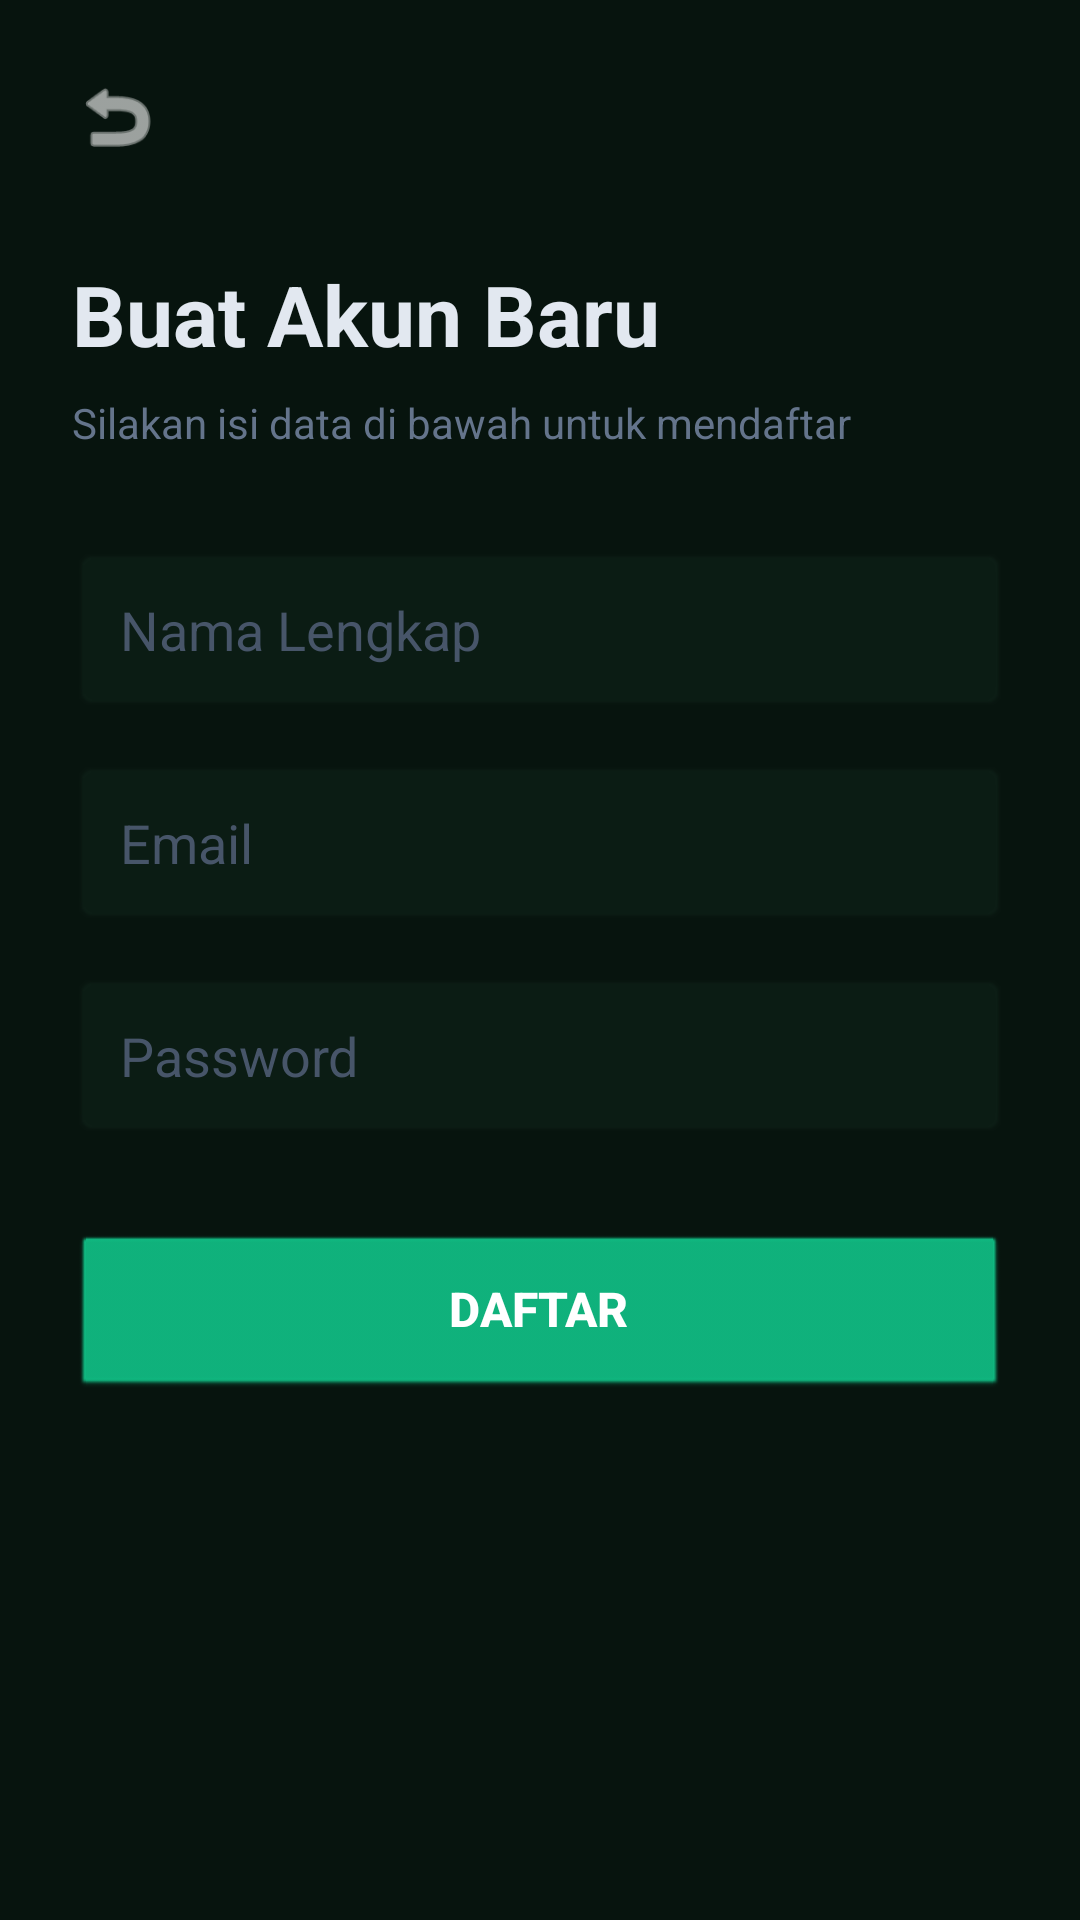

Layout XML and referenced resources for this Android screen:
<!-- AndroidManifest.xml: application theme Theme.EcoSort -->
<!-- res/layout/activity_register.xml -->
<?xml version="1.0" encoding="utf-8"?>
<androidx.coordinatorlayout.widget.CoordinatorLayout xmlns:android="http://schemas.android.com/apk/res/android"
    xmlns:app="http://schemas.android.com/apk/res-auto"
    android:id="@+id/main"
    android:layout_width="match_parent"
    android:layout_height="match_parent"
    android:background="#07140E"
    android:fitsSystemWindows="true">

    <androidx.core.widget.NestedScrollView
        android:layout_width="match_parent"
        android:layout_height="match_parent">

        <LinearLayout
            android:layout_width="match_parent"
            android:layout_height="wrap_content"
            android:orientation="vertical"
            android:padding="24dp">

            <ImageView
                android:id="@+id/btnBackRegister"
                android:layout_width="30dp"
                android:layout_height="30dp"
                android:src="@android:drawable/ic_menu_revert"
                app:tint="#FFFFFF" />

            <TextView
                android:layout_width="wrap_content"
                android:layout_height="wrap_content"
                android:layout_marginTop="32dp"
                android:text="Buat Akun Baru"
                android:textColor="#E2E8F0"
                android:textSize="28sp"
                android:textStyle="bold" />

            <TextView
                android:layout_width="wrap_content"
                android:layout_height="wrap_content"
                android:layout_marginTop="8dp"
                android:text="Silakan isi data di bawah untuk mendaftar"
                android:textColor="#64748B"
                android:textSize="14sp" />

            <EditText
                android:id="@+id/etRegisterName"
                android:layout_width="match_parent"
                android:layout_height="55dp"
                android:layout_marginTop="32dp"
                android:background="@android:drawable/editbox_background_normal"
                android:backgroundTint="#0B1C14"
                android:hint="Nama Lengkap"
                android:inputType="textPersonName"
                android:paddingHorizontal="16dp"
                android:textColor="#E2E8F0"
                android:textColorHint="#475569" />

            <EditText
                android:id="@+id/etRegisterEmail"
                android:layout_width="match_parent"
                android:layout_height="55dp"
                android:layout_marginTop="16dp"
                android:background="@android:drawable/editbox_background_normal"
                android:backgroundTint="#0B1C14"
                android:hint="Email"
                android:inputType="textEmailAddress"
                android:paddingHorizontal="16dp"
                android:textColor="#E2E8F0"
                android:textColorHint="#475569" />

            <EditText
                android:id="@+id/etRegisterPassword"
                android:layout_width="match_parent"
                android:layout_height="55dp"
                android:layout_marginTop="16dp"
                android:background="@android:drawable/editbox_background_normal"
                android:backgroundTint="#0B1C14"
                android:hint="Password"
                android:inputType="textPassword"
                android:paddingHorizontal="16dp"
                android:textColor="#E2E8F0"
                android:textColorHint="#475569" />

            <androidx.appcompat.widget.AppCompatButton
                android:id="@+id/btnRegisterSubmit"
                android:layout_width="match_parent"
                android:layout_height="55dp"
                android:layout_marginTop="32dp"
                android:background="@android:drawable/btn_default"
                android:backgroundTint="#10B981"
                android:text="Daftar"
                android:textColor="#FFFFFF"
                android:textSize="16sp"
                android:textStyle="bold" />

        </LinearLayout>
    </androidx.core.widget.NestedScrollView>
</androidx.coordinatorlayout.widget.CoordinatorLayout>
<!-- resources referenced by this layout -->
<resources>
  <style name="Theme.EcoSort" parent="Base.Theme.EcoSort" />
  <style name="Base.Theme.EcoSort" parent="Theme.MaterialComponents.DayNight.NoActionBar">
          <item name="colorPrimary">#34D399</item>
          <item name="android:windowBackground">#07140E</item>
          <item name="colorSecondaryContainer">#113C24</item>
          <item name="colorOnSecondaryContainer">#34D399</item>
      </style>
</resources>
